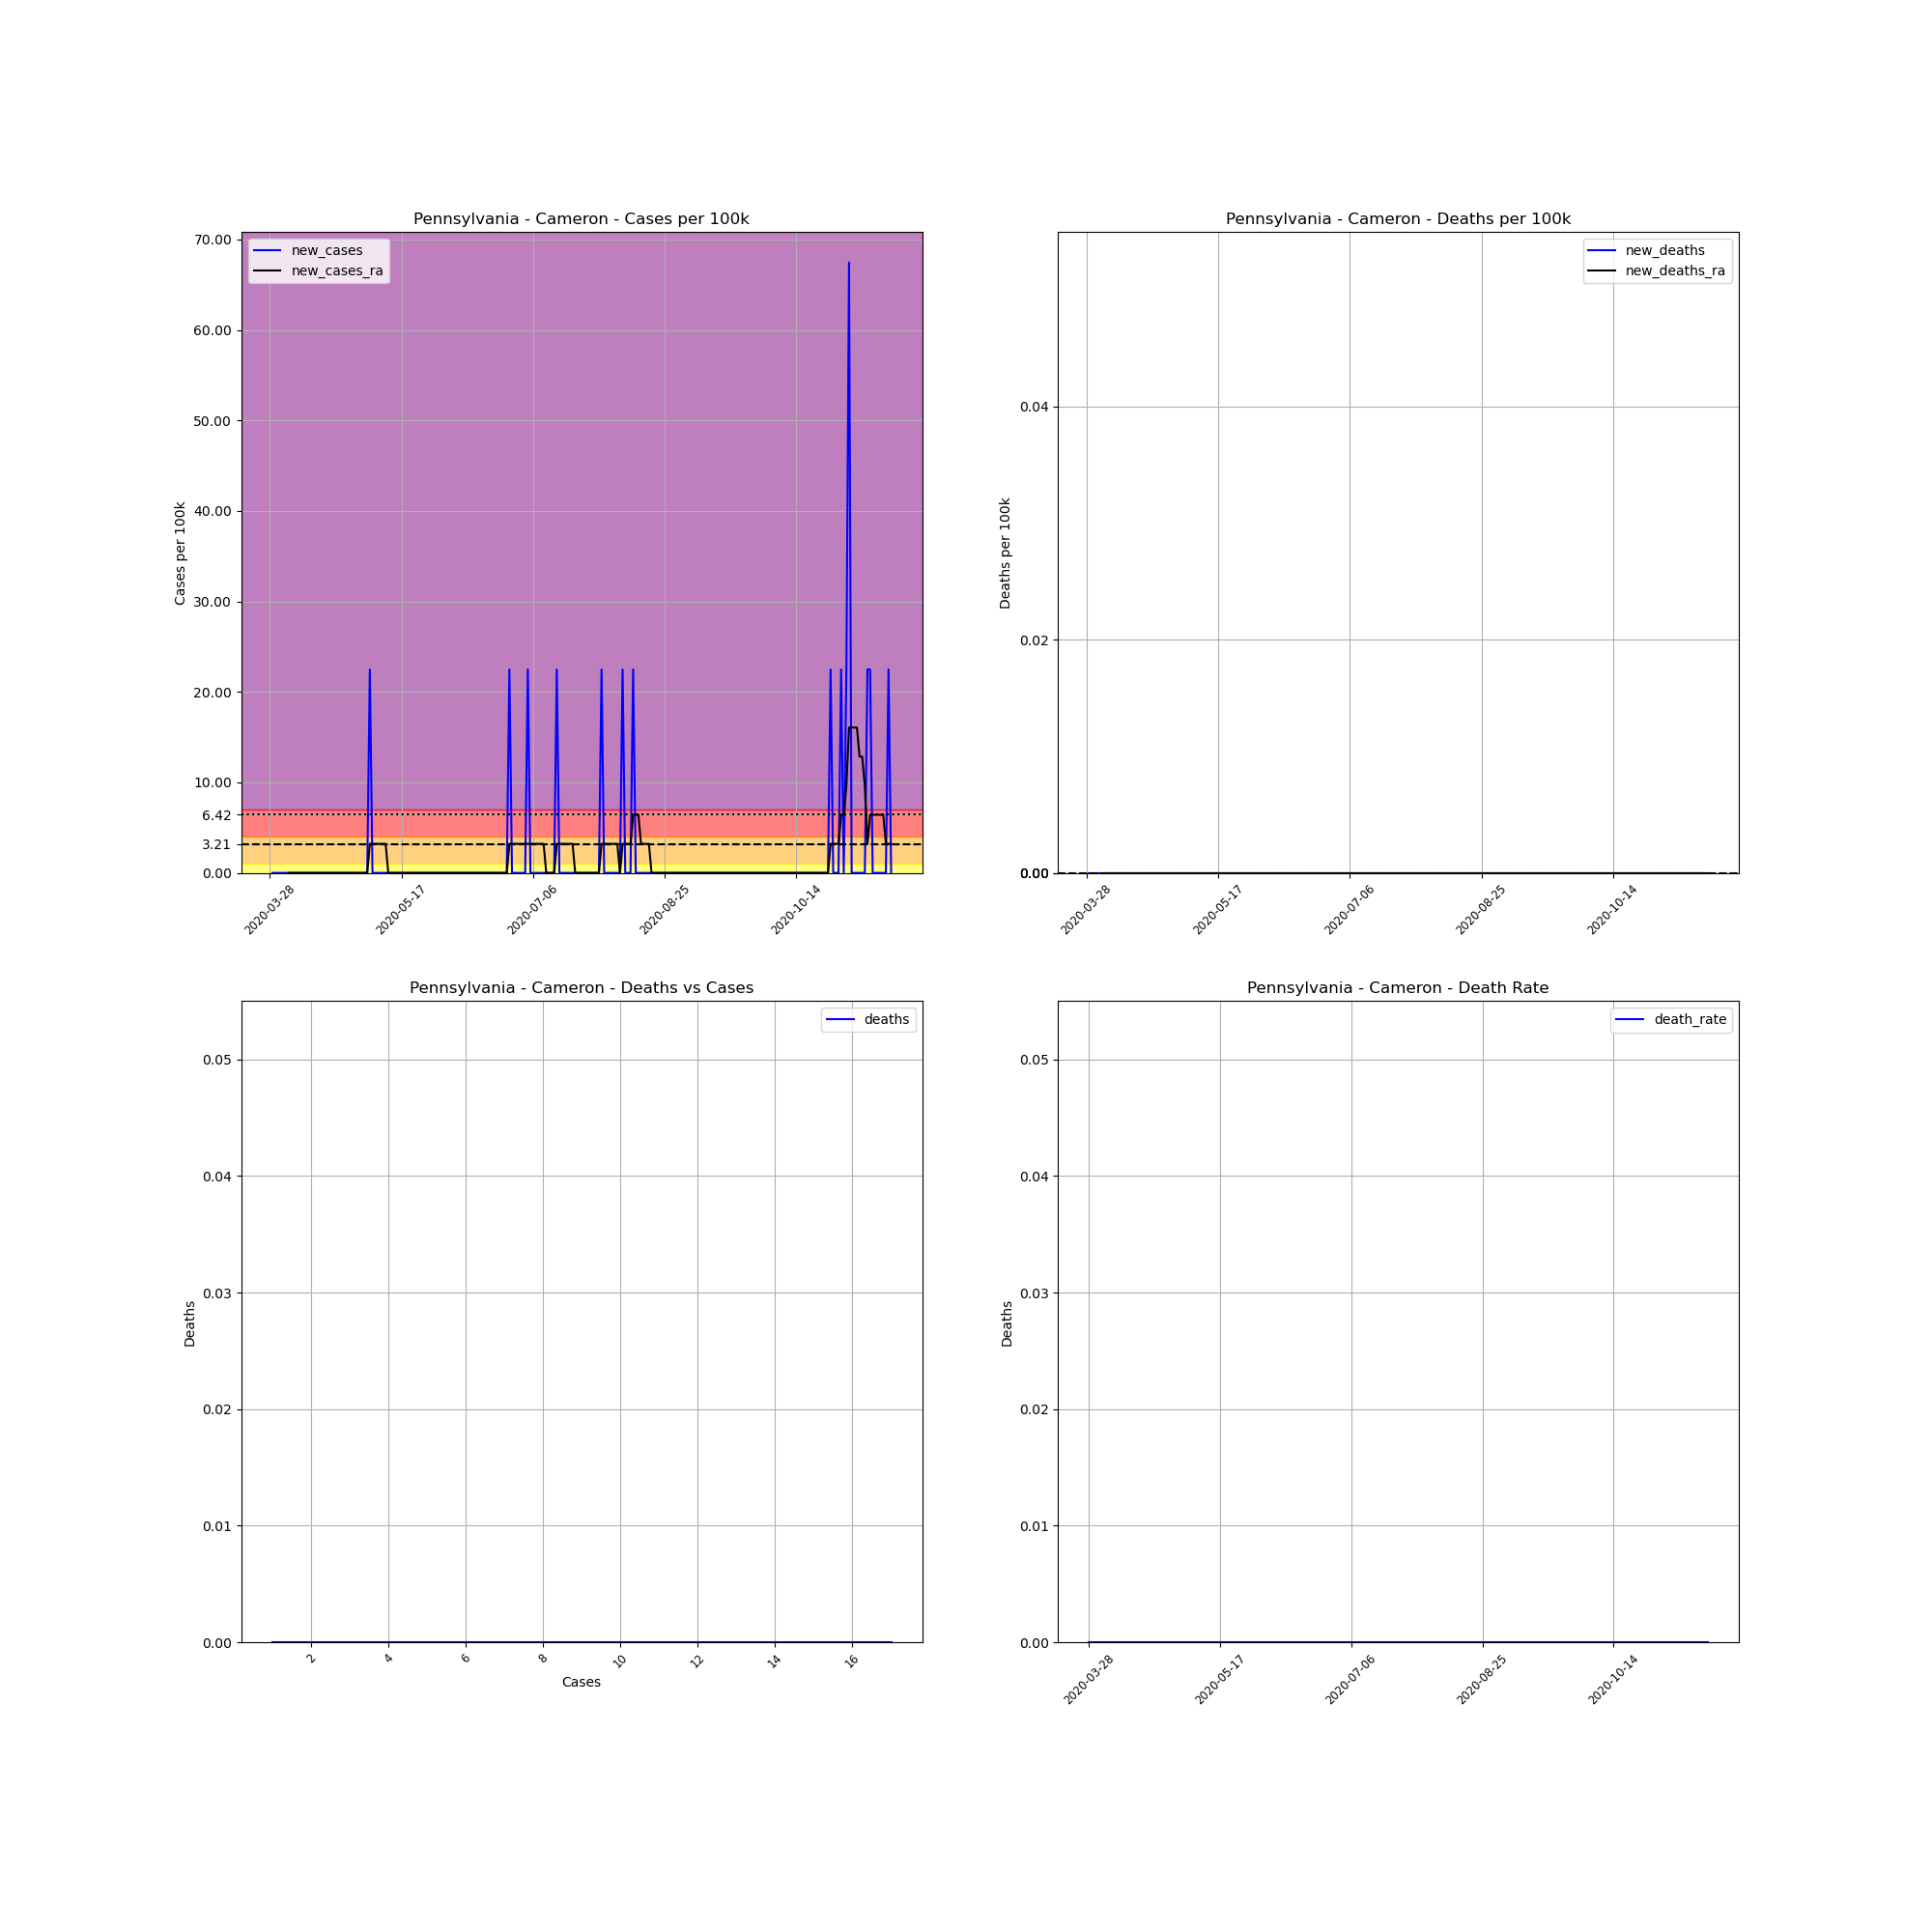

The file beside this chart, header and first rows:
, date, county, state, fips, cases, deaths, COUNTY, STNAME, CTYNAME, POPESTIMATE2019, cases_per_100k, deaths_per_100k, death_rate, new_cases, new_deaths, new_cases_ra, new_deaths_ra
446872, 2020-03-28, Cameron, Pennsylvania, 42023, 1, 0, 23, Pennsylvania, Cameron, 4447, 22.49, 0.0, 0.0, , , , 
446873, 2020-03-29, Cameron, Pennsylvania, 42023, 1, 0, 23, Pennsylvania, Cameron, 4447, 22.49, 0.0, 0.0, 0.0, 0.0, , 
446874, 2020-03-30, Cameron, Pennsylvania, 42023, 1, 0, 23, Pennsylvania, Cameron, 4447, 22.49, 0.0, 0.0, 0.0, 0.0, , 
446875, 2020-03-31, Cameron, Pennsylvania, 42023, 1, 0, 23, Pennsylvania, Cameron, 4447, 22.49, 0.0, 0.0, 0.0, 0.0, , 
446876, 2020-04-01, Cameron, Pennsylvania, 42023, 1, 0, 23, Pennsylvania, Cameron, 4447, 22.49, 0.0, 0.0, 0.0, 0.0, , 
446877, 2020-04-02, Cameron, Pennsylvania, 42023, 1, 0, 23, Pennsylvania, Cameron, 4447, 22.49, 0.0, 0.0, 0.0, 0.0, , 
446878, 2020-04-03, Cameron, Pennsylvania, 42023, 1, 0, 23, Pennsylvania, Cameron, 4447, 22.49, 0.0, 0.0, 0.0, 0.0, , 
446879, 2020-04-04, Cameron, Pennsylvania, 42023, 1, 0, 23, Pennsylvania, Cameron, 4447, 22.49, 0.0, 0.0, 0.0, 0.0, 0.0, 0.0
446880, 2020-04-05, Cameron, Pennsylvania, 42023, 1, 0, 23, Pennsylvania, Cameron, 4447, 22.49, 0.0, 0.0, 0.0, 0.0, 0.0, 0.0
446881, 2020-04-06, Cameron, Pennsylvania, 42023, 1, 0, 23, Pennsylvania, Cameron, 4447, 22.49, 0.0, 0.0, 0.0, 0.0, 0.0, 0.0
446882, 2020-04-07, Cameron, Pennsylvania, 42023, 1, 0, 23, Pennsylvania, Cameron, 4447, 22.49, 0.0, 0.0, 0.0, 0.0, 0.0, 0.0
446883, 2020-04-08, Cameron, Pennsylvania, 42023, 1, 0, 23, Pennsylvania, Cameron, 4447, 22.49, 0.0, 0.0, 0.0, 0.0, 0.0, 0.0
446884, 2020-04-09, Cameron, Pennsylvania, 42023, 1, 0, 23, Pennsylvania, Cameron, 4447, 22.49, 0.0, 0.0, 0.0, 0.0, 0.0, 0.0
446885, 2020-04-10, Cameron, Pennsylvania, 42023, 1, 0, 23, Pennsylvania, Cameron, 4447, 22.49, 0.0, 0.0, 0.0, 0.0, 0.0, 0.0
446886, 2020-04-11, Cameron, Pennsylvania, 42023, 1, 0, 23, Pennsylvania, Cameron, 4447, 22.49, 0.0, 0.0, 0.0, 0.0, 0.0, 0.0
446887, 2020-04-12, Cameron, Pennsylvania, 42023, 1, 0, 23, Pennsylvania, Cameron, 4447, 22.49, 0.0, 0.0, 0.0, 0.0, 0.0, 0.0
446888, 2020-04-13, Cameron, Pennsylvania, 42023, 1, 0, 23, Pennsylvania, Cameron, 4447, 22.49, 0.0, 0.0, 0.0, 0.0, 0.0, 0.0
446889, 2020-04-14, Cameron, Pennsylvania, 42023, 1, 0, 23, Pennsylvania, Cameron, 4447, 22.49, 0.0, 0.0, 0.0, 0.0, 0.0, 0.0
446890, 2020-04-15, Cameron, Pennsylvania, 42023, 1, 0, 23, Pennsylvania, Cameron, 4447, 22.49, 0.0, 0.0, 0.0, 0.0, 0.0, 0.0
446891, 2020-04-16, Cameron, Pennsylvania, 42023, 1, 0, 23, Pennsylvania, Cameron, 4447, 22.49, 0.0, 0.0, 0.0, 0.0, 0.0, 0.0
446892, 2020-04-17, Cameron, Pennsylvania, 42023, 1, 0, 23, Pennsylvania, Cameron, 4447, 22.49, 0.0, 0.0, 0.0, 0.0, 0.0, 0.0
446893, 2020-04-18, Cameron, Pennsylvania, 42023, 1, 0, 23, Pennsylvania, Cameron, 4447, 22.49, 0.0, 0.0, 0.0, 0.0, 0.0, 0.0
446894, 2020-04-19, Cameron, Pennsylvania, 42023, 1, 0, 23, Pennsylvania, Cameron, 4447, 22.49, 0.0, 0.0, 0.0, 0.0, 0.0, 0.0
446895, 2020-04-20, Cameron, Pennsylvania, 42023, 1, 0, 23, Pennsylvania, Cameron, 4447, 22.49, 0.0, 0.0, 0.0, 0.0, 0.0, 0.0
446896, 2020-04-21, Cameron, Pennsylvania, 42023, 1, 0, 23, Pennsylvania, Cameron, 4447, 22.49, 0.0, 0.0, 0.0, 0.0, 0.0, 0.0
446897, 2020-04-22, Cameron, Pennsylvania, 42023, 1, 0, 23, Pennsylvania, Cameron, 4447, 22.49, 0.0, 0.0, 0.0, 0.0, 0.0, 0.0
446898, 2020-04-23, Cameron, Pennsylvania, 42023, 1, 0, 23, Pennsylvania, Cameron, 4447, 22.49, 0.0, 0.0, 0.0, 0.0, 0.0, 0.0
446899, 2020-04-24, Cameron, Pennsylvania, 42023, 1, 0, 23, Pennsylvania, Cameron, 4447, 22.49, 0.0, 0.0, 0.0, 0.0, 0.0, 0.0
446900, 2020-04-25, Cameron, Pennsylvania, 42023, 1, 0, 23, Pennsylvania, Cameron, 4447, 22.49, 0.0, 0.0, 0.0, 0.0, 0.0, 0.0
446901, 2020-04-26, Cameron, Pennsylvania, 42023, 1, 0, 23, Pennsylvania, Cameron, 4447, 22.49, 0.0, 0.0, 0.0, 0.0, 0.0, 0.0
446902, 2020-04-27, Cameron, Pennsylvania, 42023, 1, 0, 23, Pennsylvania, Cameron, 4447, 22.49, 0.0, 0.0, 0.0, 0.0, 0.0, 0.0
446903, 2020-04-28, Cameron, Pennsylvania, 42023, 1, 0, 23, Pennsylvania, Cameron, 4447, 22.49, 0.0, 0.0, 0.0, 0.0, 0.0, 0.0
446904, 2020-04-29, Cameron, Pennsylvania, 42023, 1, 0, 23, Pennsylvania, Cameron, 4447, 22.49, 0.0, 0.0, 0.0, 0.0, 0.0, 0.0
446905, 2020-04-30, Cameron, Pennsylvania, 42023, 1, 0, 23, Pennsylvania, Cameron, 4447, 22.49, 0.0, 0.0, 0.0, 0.0, 0.0, 0.0
446906, 2020-05-01, Cameron, Pennsylvania, 42023, 1, 0, 23, Pennsylvania, Cameron, 4447, 22.49, 0.0, 0.0, 0.0, 0.0, 0.0, 0.0
446907, 2020-05-02, Cameron, Pennsylvania, 42023, 1, 0, 23, Pennsylvania, Cameron, 4447, 22.49, 0.0, 0.0, 0.0, 0.0, 0.0, 0.0
446908, 2020-05-03, Cameron, Pennsylvania, 42023, 1, 0, 23, Pennsylvania, Cameron, 4447, 22.49, 0.0, 0.0, 0.0, 0.0, 0.0, 0.0
446909, 2020-05-04, Cameron, Pennsylvania, 42023, 1, 0, 23, Pennsylvania, Cameron, 4447, 22.49, 0.0, 0.0, 0.0, 0.0, 0.0, 0.0
446910, 2020-05-05, Cameron, Pennsylvania, 42023, 2, 0, 23, Pennsylvania, Cameron, 4447, 44.97, 0.0, 0.0, 22.49, 0.0, 3.212, 0.0
446911, 2020-05-06, Cameron, Pennsylvania, 42023, 2, 0, 23, Pennsylvania, Cameron, 4447, 44.97, 0.0, 0.0, 0.0, 0.0, 3.212, 0.0
446912, 2020-05-07, Cameron, Pennsylvania, 42023, 2, 0, 23, Pennsylvania, Cameron, 4447, 44.97, 0.0, 0.0, 0.0, 0.0, 3.212, 0.0
446913, 2020-05-08, Cameron, Pennsylvania, 42023, 2, 0, 23, Pennsylvania, Cameron, 4447, 44.97, 0.0, 0.0, 0.0, 0.0, 3.212, 0.0
446914, 2020-05-09, Cameron, Pennsylvania, 42023, 2, 0, 23, Pennsylvania, Cameron, 4447, 44.97, 0.0, 0.0, 0.0, 0.0, 3.212, 0.0
446915, 2020-05-10, Cameron, Pennsylvania, 42023, 2, 0, 23, Pennsylvania, Cameron, 4447, 44.97, 0.0, 0.0, 0.0, 0.0, 3.212, 0.0
446916, 2020-05-11, Cameron, Pennsylvania, 42023, 2, 0, 23, Pennsylvania, Cameron, 4447, 44.97, 0.0, 0.0, 0.0, 0.0, 3.212, 0.0
446917, 2020-05-12, Cameron, Pennsylvania, 42023, 2, 0, 23, Pennsylvania, Cameron, 4447, 44.97, 0.0, 0.0, 0.0, 0.0, 0.0, 0.0
446918, 2020-05-13, Cameron, Pennsylvania, 42023, 2, 0, 23, Pennsylvania, Cameron, 4447, 44.97, 0.0, 0.0, 0.0, 0.0, 0.0, 0.0
446919, 2020-05-14, Cameron, Pennsylvania, 42023, 2, 0, 23, Pennsylvania, Cameron, 4447, 44.97, 0.0, 0.0, 0.0, 0.0, 0.0, 0.0
446920, 2020-05-15, Cameron, Pennsylvania, 42023, 2, 0, 23, Pennsylvania, Cameron, 4447, 44.97, 0.0, 0.0, 0.0, 0.0, 0.0, 0.0
446921, 2020-05-16, Cameron, Pennsylvania, 42023, 2, 0, 23, Pennsylvania, Cameron, 4447, 44.97, 0.0, 0.0, 0.0, 0.0, 0.0, 0.0
446922, 2020-05-17, Cameron, Pennsylvania, 42023, 2, 0, 23, Pennsylvania, Cameron, 4447, 44.97, 0.0, 0.0, 0.0, 0.0, 0.0, 0.0
446923, 2020-05-18, Cameron, Pennsylvania, 42023, 2, 0, 23, Pennsylvania, Cameron, 4447, 44.97, 0.0, 0.0, 0.0, 0.0, 0.0, 0.0
446924, 2020-05-19, Cameron, Pennsylvania, 42023, 2, 0, 23, Pennsylvania, Cameron, 4447, 44.97, 0.0, 0.0, 0.0, 0.0, 0.0, 0.0
446925, 2020-05-20, Cameron, Pennsylvania, 42023, 2, 0, 23, Pennsylvania, Cameron, 4447, 44.97, 0.0, 0.0, 0.0, 0.0, 0.0, 0.0
446926, 2020-05-21, Cameron, Pennsylvania, 42023, 2, 0, 23, Pennsylvania, Cameron, 4447, 44.97, 0.0, 0.0, 0.0, 0.0, 0.0, 0.0
446927, 2020-05-22, Cameron, Pennsylvania, 42023, 2, 0, 23, Pennsylvania, Cameron, 4447, 44.97, 0.0, 0.0, 0.0, 0.0, 0.0, 0.0
446928, 2020-05-23, Cameron, Pennsylvania, 42023, 2, 0, 23, Pennsylvania, Cameron, 4447, 44.97, 0.0, 0.0, 0.0, 0.0, 0.0, 0.0
446929, 2020-05-24, Cameron, Pennsylvania, 42023, 2, 0, 23, Pennsylvania, Cameron, 4447, 44.97, 0.0, 0.0, 0.0, 0.0, 0.0, 0.0
446930, 2020-05-25, Cameron, Pennsylvania, 42023, 2, 0, 23, Pennsylvania, Cameron, 4447, 44.97, 0.0, 0.0, 0.0, 0.0, 0.0, 0.0
446931, 2020-05-26, Cameron, Pennsylvania, 42023, 2, 0, 23, Pennsylvania, Cameron, 4447, 44.97, 0.0, 0.0, 0.0, 0.0, 0.0, 0.0
... 177 more rows
